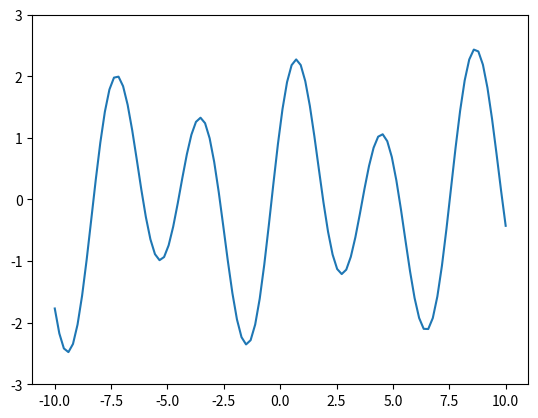

This figure's Python source:
import numpy as np
import matplotlib.pyplot as plt

sampling = 100
x_range = -10, 10
n_waves = 2
amplitudes = 1.7, .8
wavelength = 4, 7.5
velocity = 2, 1.5

x_ = np.linspace(x_range[0], x_range[1], sampling)

for time in np.arange(0, 40, .2):
    waves = [amplitudes[idx] * np.sin((2*np.pi/wavelength[idx])*(x_ - velocity[idx]*time)) for idx in range(n_waves)]
    superimposed_wave = sum(waves)
    
    plt.clf()
    plt.plot(x_, superimposed_wave)
    plt.ylim(-3, 3)
    plt.pause(.01)

